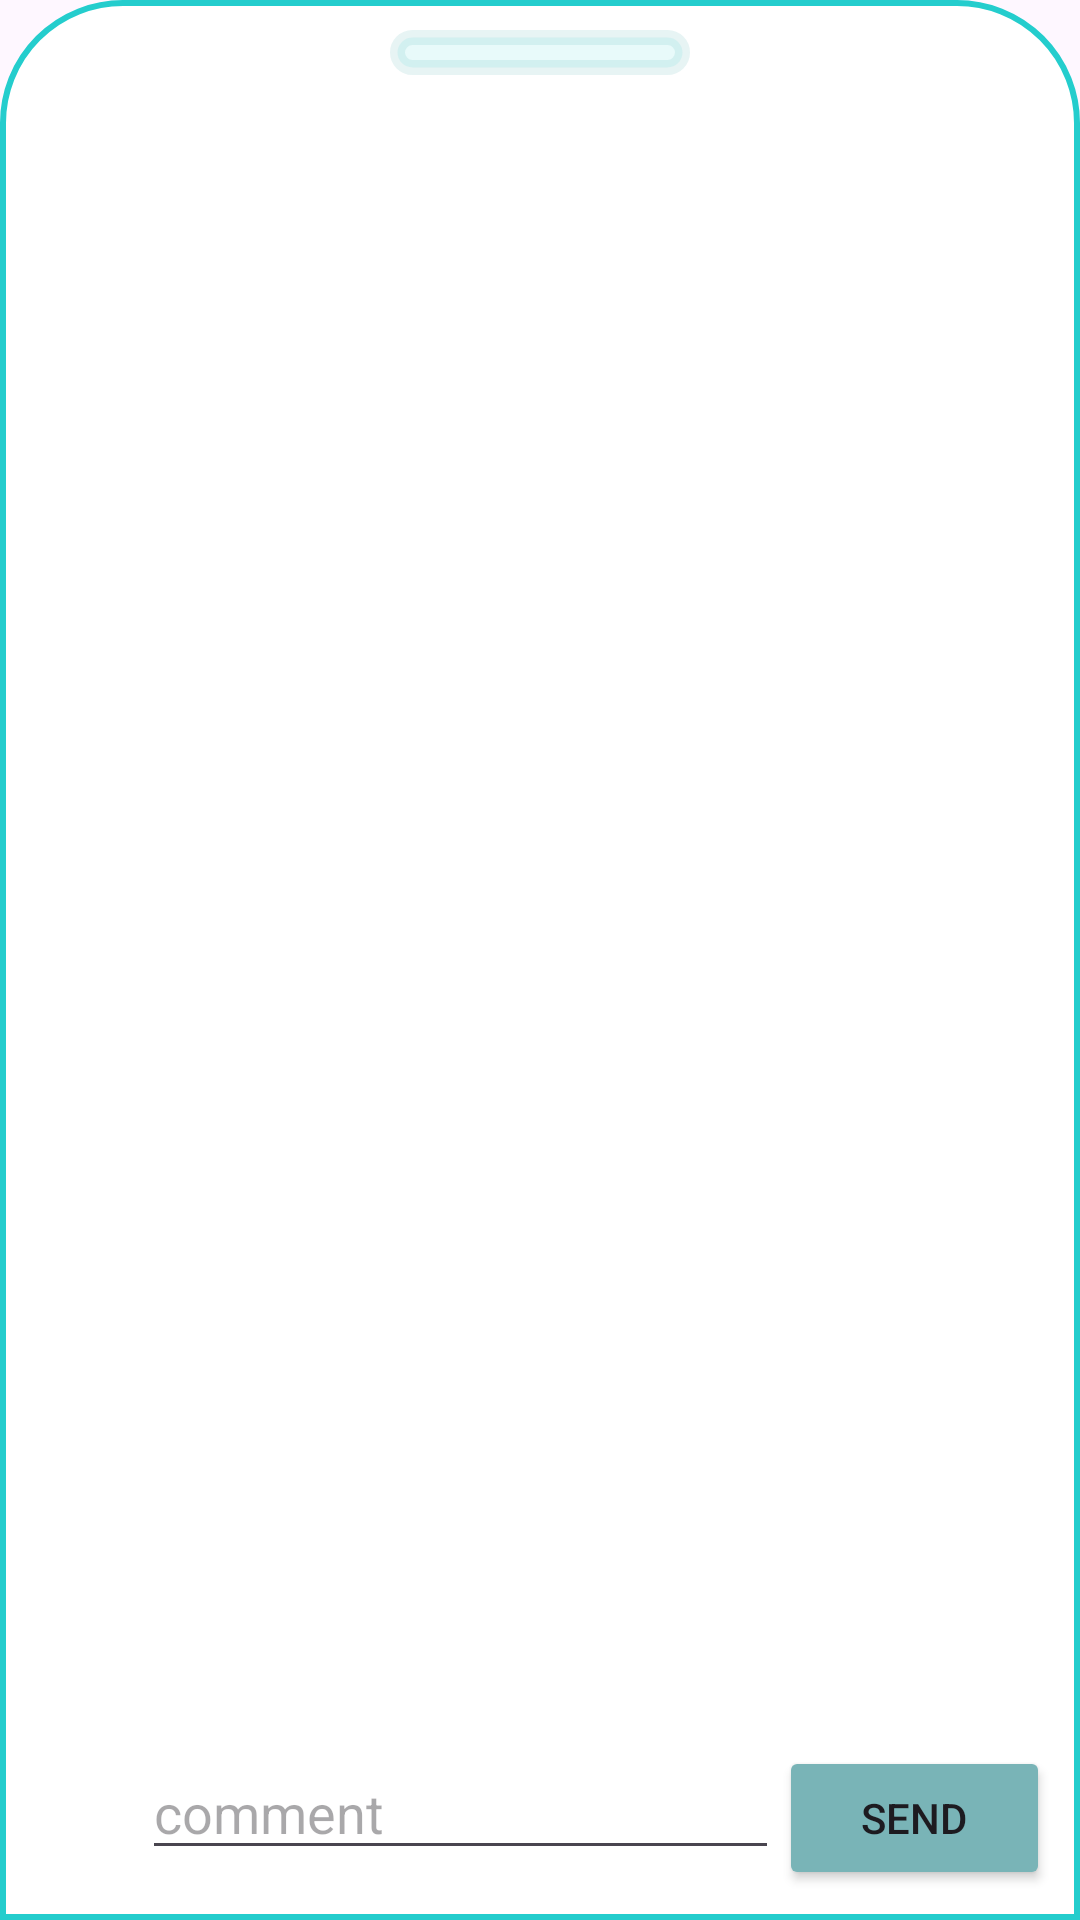

The Android layout XML behind this screen, and the referenced resources:
<!-- AndroidManifest.xml: application theme Theme.ASPP -->
<!-- res/layout/comment_section_bottom_sheet_layout.xml -->
<?xml version="1.0" encoding="utf-8"?>
<LinearLayout xmlns:android="http://schemas.android.com/apk/res/android"
    xmlns:app="http://schemas.android.com/apk/res-auto"
    android:orientation="vertical"
    android:layout_width="match_parent"
    android:layout_height="match_parent"
    android:background="@drawable/dialog_background">

    <ImageView
        android:layout_width="wrap_content"
        android:layout_height="wrap_content"
        android:src="@drawable/window_closer"
        android:layout_gravity="center"
        android:id="@+id/cancelButton"/>

    <androidx.recyclerview.widget.RecyclerView
        android:id="@+id/comment_section"
        android:layout_width="match_parent"
        android:layout_height="400dp" >

    </androidx.recyclerview.widget.RecyclerView>

    <LinearLayout
        android:layout_width="match_parent"
        android:layout_height="match_parent"
        android:orientation="horizontal">

        <ImageView
            android:id="@+id/profilePic"
            android:layout_width="35dp"
            android:layout_height="35dp"
            android:layout_gravity="bottom"
            android:layout_marginBottom="10dp"
            android:layout_weight="1"
            app:srcCompat="@drawable/baseline_camera_24" />

        <EditText
            android:id="@+id/comment"
            android:layout_width="wrap_content"
            android:layout_height="wrap_content"
            android:layout_weight="1"
            android:ems="10"
            android:layout_gravity="bottom"
            android:inputType="text"
            android:hint="comment" />

        <Button
            android:id="@+id/send"
            android:layout_width="wrap_content"
            android:layout_height="wrap_content"
            android:layout_gravity="bottom"
            android:backgroundTint="@color/colorOnSurface_day"
            android:layout_weight="1"
            android:text="Send" />

    </LinearLayout>

</LinearLayout>
<!-- resources referenced by this layout -->
<resources>
  <color name="colorOnSurface_day">#79b4b7</color>
  <!-- drawable dialog_background (drawable) -->
  <?xml version="1.0" encoding="utf-8"?>
  <shape xmlns:android="http://schemas.android.com/apk/res/android">
  
      <solid android:color="@color/white"/>
      <corners android:topLeftRadius="40dp" android:topRightRadius="40dp"/>
      <padding android:left="10dp" android:right="10dp" android:top="10dp" android:bottom="10dp"/>
      <stroke android:width="2dp" android:color="@color/green"/>
  
  </shape>
  <!-- drawable window_closer (drawable) -->
  <?xml version="1.0" encoding="utf-8"?>
  <shape xmlns:android="http://schemas.android.com/apk/res/android">
  
      <solid android:color="@color/transparent_green"/>
      <corners android:radius="40dp"/>
      <padding android:left="10dp" android:right="10dp" android:top="10dp" android:bottom="10dp"/>
      <stroke android:color="@color/transparent_dark_green" android:width="5dp"/>
      <size android:height="15dp" android:width="100dp"/>
  
  </shape>
  <style name="Theme.ASPP" parent="Base.Theme.ASPP" />
  <color name="white">#FFFFFFFF</color>
  <color name="green" tools:ignore="MissingDefaultResource">#24CDCD</color>
  <color name="transparent_green" tools:ignore="MissingDefaultResource">#1A24CDCD</color>
  <color name="transparent_dark_green" tools:ignore="MissingDefaultResource">#1A179191</color>
  <style name="Base.Theme.ASPP" parent="Theme.Material3.DayNight.NoActionBar">
          
          
          <item name="colorPrimary">@color/colorPrimary_day</item>
          <item name="colorOnSurface">@color/colorOnSurface_day</item>
          <item name="colorSecondaryContainer">@color/colorSecondaryContainer_day</item>
  
      </style>
  <color name="colorPrimary_day">#fefbf3</color>
  <color name="colorSecondaryContainer_day">#79b4b7</color>
</resources>
